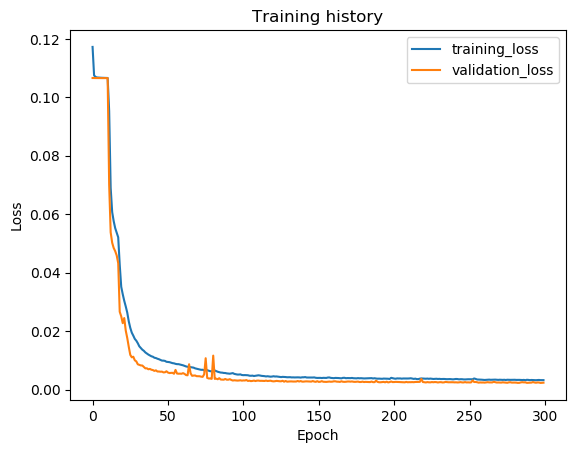

The data file committed next to this chart (first rows):
epoch, train_loss, val_loss, val_f1
1, 0.1172, 0.1066, 0.7155
2, 0.1075, 0.1066, 0.7155
3, 0.1069, 0.1066, 0.7155
4, 0.1068, 0.1066, 0.7155
5, 0.1067, 0.1066, 0.7155
6, 0.1067, 0.1065, 0.7155
7, 0.1067, 0.1066, 0.7155
8, 0.1066, 0.1065, 0.7155
9, 0.1066, 0.1065, 0.7155
10, 0.1066, 0.1065, 0.7155
11, 0.1066, 0.1066, 0.7155
12, 0.0953, 0.07009, 0.7467
13, 0.06904, 0.05379, 0.8265
14, 0.06071, 0.05023, 0.8358
15, 0.05762, 0.04844, 0.8406
16, 0.05524, 0.04736, 0.8413
17, 0.05368, 0.04587, 0.8438
18, 0.05209, 0.04325, 0.8449
19, 0.04272, 0.02662, 0.9422
20, 0.03515, 0.02507, 0.943
21, 0.03263, 0.02272, 0.9473
22, 0.03036, 0.02447, 0.9407
23, 0.02844, 0.02018, 0.9523
24, 0.02632, 0.01764, 0.9574
25, 0.02334, 0.01462, 0.971
26, 0.02111, 0.01188, 0.9687
27, 0.01947, 0.01104, 0.9716
28, 0.01845, 0.01124, 0.9714
29, 0.01734, 0.01002, 0.9747
30, 0.01672, 0.009647, 0.9772
31, 0.01585, 0.008647, 0.9777
32, 0.0148, 0.008451, 0.9779
33, 0.01425, 0.008262, 0.9797
34, 0.01365, 0.00823, 0.979
35, 0.01326, 0.00776, 0.982
36, 0.01271, 0.007256, 0.9823
37, 0.01233, 0.007285, 0.9826
38, 0.01197, 0.00694, 0.9827
39, 0.01169, 0.007079, 0.9831
40, 0.01139, 0.006795, 0.983
41, 0.01124, 0.006681, 0.9834
42, 0.01089, 0.006385, 0.9839
43, 0.01079, 0.006583, 0.9838
44, 0.01055, 0.00619, 0.984
45, 0.01039, 0.006181, 0.9839
46, 0.01016, 0.006111, 0.9839
47, 0.009917, 0.006139, 0.9839
48, 0.009903, 0.005879, 0.9848
49, 0.009813, 0.005917, 0.9871
50, 0.009508, 0.006263, 0.9838
51, 0.009432, 0.005819, 0.9855
52, 0.009385, 0.005652, 0.9862
53, 0.009207, 0.005716, 0.9878
54, 0.009048, 0.005735, 0.9855
55, 0.008975, 0.005413, 0.9876
56, 0.008804, 0.006731, 0.9862
57, 0.008701, 0.005488, 0.9854
58, 0.008697, 0.005435, 0.9873
59, 0.008556, 0.005449, 0.9855
60, 0.008445, 0.005413, 0.9867
... 240 more rows
